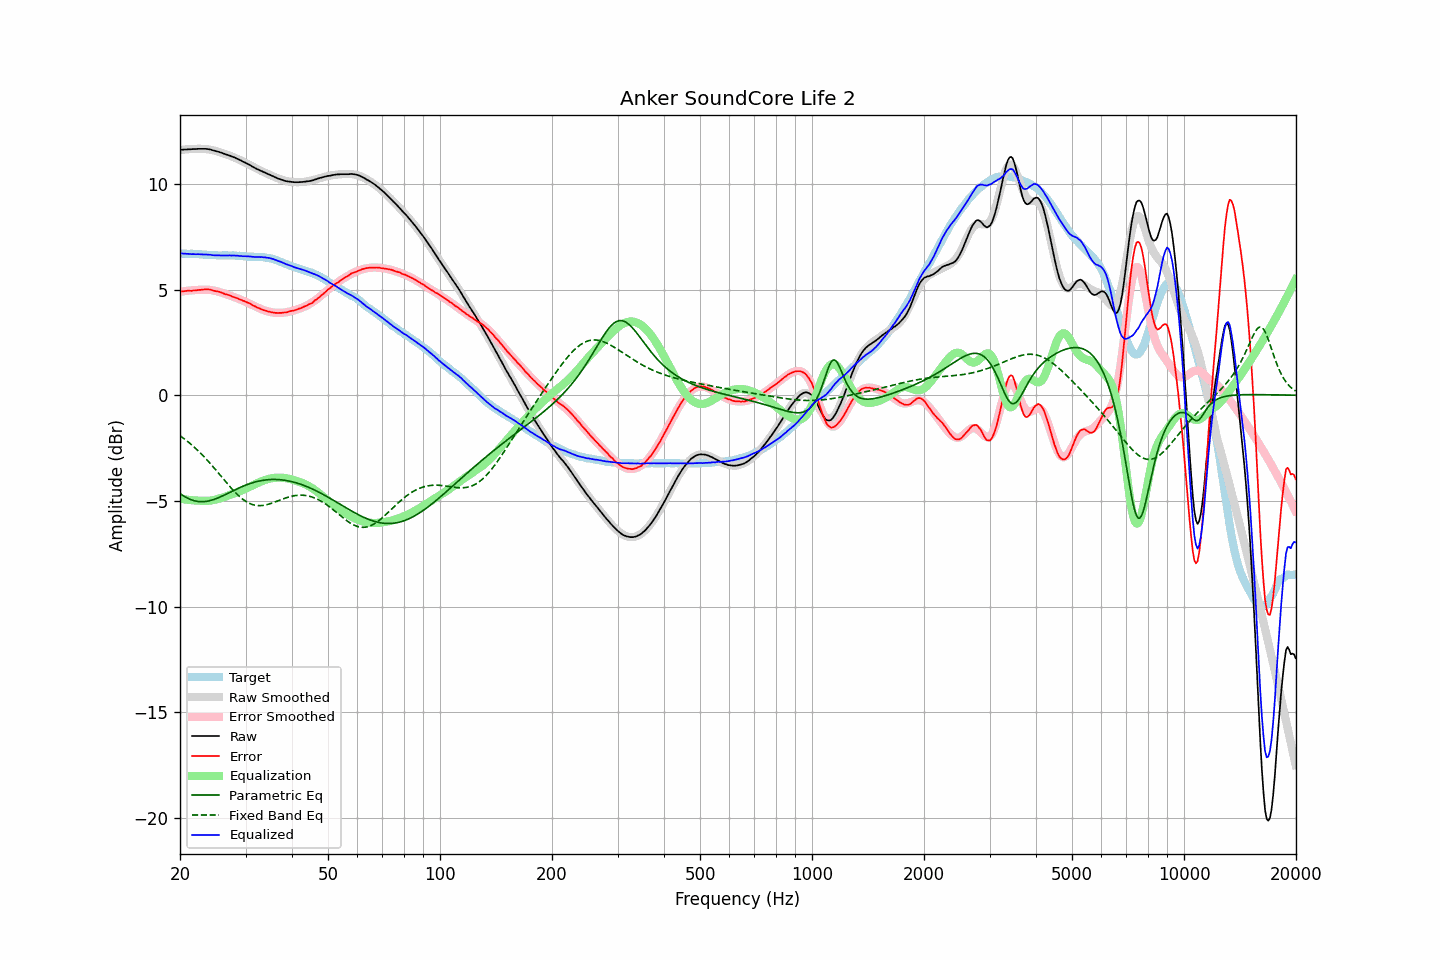

The data file committed next to this chart (first rows):
frequency, raw, error, smoothed, error_smoothed, equalization, parametric_eq, fixed_band_eq, equalized_raw, equalized_smoothed, target
20.00, 11.62, 4.91, 11.60, 4.89, -4.89, -4.65, -1.91, 6.72, 6.71, 6.71
20.20, 11.63, 4.92, 11.61, 4.91, -4.91, -4.70, -1.97, 6.72, 6.71, 6.71
20.40, 11.63, 4.92, 11.63, 4.92, -4.92, -4.75, -2.02, 6.71, 6.71, 6.71
20.61, 11.64, 4.93, 11.63, 4.93, -4.93, -4.80, -2.08, 6.70, 6.70, 6.71
20.81, 11.64, 4.94, 11.64, 4.94, -4.94, -4.84, -2.14, 6.70, 6.70, 6.70
21.02, 11.65, 4.95, 11.65, 4.95, -4.95, -4.88, -2.20, 6.70, 6.70, 6.70
21.23, 11.65, 4.95, 11.66, 4.96, -4.96, -4.92, -2.27, 6.69, 6.70, 6.70
21.44, 11.65, 4.94, 11.66, 4.97, -4.97, -4.95, -2.33, 6.68, 6.69, 6.71
21.66, 11.66, 4.96, 11.66, 4.97, -4.97, -4.97, -2.40, 6.68, 6.69, 6.70
21.87, 11.66, 4.96, 11.67, 4.98, -4.98, -5.00, -2.47, 6.68, 6.69, 6.70
22.09, 11.66, 4.97, 11.67, 4.98, -4.98, -5.01, -2.54, 6.67, 6.68, 6.69
22.31, 11.67, 4.98, 11.67, 4.99, -4.99, -5.03, -2.61, 6.68, 6.68, 6.69
22.54, 11.67, 4.99, 11.67, 4.99, -4.99, -5.03, -2.68, 6.67, 6.68, 6.68
22.76, 11.67, 4.99, 11.67, 5.00, -5.00, -5.04, -2.76, 6.67, 6.67, 6.68
22.99, 11.67, 5.00, 11.67, 5.00, -5.00, -5.04, -2.83, 6.67, 6.67, 6.67
23.22, 11.67, 5.01, 11.66, 5.00, -5.00, -5.03, -2.91, 6.67, 6.66, 6.66
23.45, 11.67, 5.01, 11.65, 5.00, -5.00, -5.03, -2.99, 6.67, 6.66, 6.66
23.69, 11.66, 5.01, 11.65, 5.00, -5.00, -5.01, -3.08, 6.66, 6.65, 6.65
23.92, 11.65, 5.01, 11.64, 4.99, -4.99, -5.00, -3.16, 6.65, 6.64, 6.64
24.16, 11.64, 5.00, 11.62, 4.98, -4.98, -4.98, -3.25, 6.65, 6.64, 6.64
24.40, 11.61, 4.97, 11.61, 4.97, -4.97, -4.96, -3.33, 6.63, 6.64, 6.64
24.65, 11.59, 4.95, 11.59, 4.96, -4.96, -4.93, -3.42, 6.63, 6.63, 6.64
24.89, 11.57, 4.93, 11.57, 4.94, -4.94, -4.91, -3.51, 6.62, 6.63, 6.64
25.14, 11.55, 4.92, 11.55, 4.92, -4.92, -4.88, -3.60, 6.62, 6.63, 6.63
25.39, 11.52, 4.91, 11.53, 4.90, -4.90, -4.85, -3.69, 6.62, 6.62, 6.62
25.65, 11.50, 4.88, 11.50, 4.88, -4.88, -4.81, -3.78, 6.62, 6.62, 6.62
25.91, 11.48, 4.86, 11.48, 4.85, -4.85, -4.78, -3.87, 6.62, 6.62, 6.62
26.16, 11.45, 4.82, 11.45, 4.83, -4.83, -4.75, -3.97, 6.62, 6.62, 6.63
26.43, 11.42, 4.79, 11.42, 4.80, -4.80, -4.71, -4.06, 6.61, 6.62, 6.63
26.69, 11.40, 4.77, 11.40, 4.78, -4.78, -4.67, -4.15, 6.62, 6.62, 6.63
26.96, 11.37, 4.75, 11.37, 4.75, -4.75, -4.63, -4.23, 6.62, 6.62, 6.62
27.23, 11.35, 4.73, 11.34, 4.72, -4.72, -4.60, -4.32, 6.62, 6.62, 6.62
27.50, 11.31, 4.69, 11.31, 4.69, -4.69, -4.56, -4.41, 6.61, 6.62, 6.62
27.77, 11.29, 4.66, 11.28, 4.67, -4.67, -4.52, -4.49, 6.62, 6.61, 6.63
28.05, 11.26, 4.64, 11.25, 4.64, -4.64, -4.49, -4.57, 6.62, 6.61, 6.62
28.33, 11.22, 4.61, 11.22, 4.61, -4.61, -4.45, -4.65, 6.61, 6.61, 6.61
28.62, 11.19, 4.59, 11.18, 4.58, -4.58, -4.41, -4.72, 6.61, 6.60, 6.60
28.90, 11.15, 4.54, 11.15, 4.55, -4.55, -4.38, -4.79, 6.60, 6.60, 6.61
29.19, 11.12, 4.52, 11.11, 4.52, -4.52, -4.35, -4.86, 6.60, 6.59, 6.60
29.48, 11.07, 4.48, 11.07, 4.49, -4.49, -4.31, -4.92, 6.58, 6.59, 6.59
29.78, 11.04, 4.46, 11.03, 4.45, -4.45, -4.28, -4.98, 6.58, 6.58, 6.58
30.08, 11.00, 4.42, 10.99, 4.42, -4.42, -4.25, -5.03, 6.58, 6.58, 6.58
30.38, 10.96, 4.39, 10.95, 4.38, -4.38, -4.22, -5.07, 6.57, 6.57, 6.57
30.68, 10.92, 4.36, 10.91, 4.35, -4.35, -4.19, -5.11, 6.57, 6.57, 6.56
30.99, 10.88, 4.32, 10.87, 4.31, -4.31, -4.17, -5.14, 6.57, 6.56, 6.56
31.30, 10.83, 4.27, 10.83, 4.27, -4.27, -4.14, -5.17, 6.55, 6.56, 6.56
31.61, 10.79, 4.23, 10.79, 4.23, -4.23, -4.12, -5.19, 6.55, 6.56, 6.56
31.93, 10.75, 4.20, 10.75, 4.20, -4.20, -4.10, -5.21, 6.55, 6.55, 6.55
32.24, 10.71, 4.15, 10.71, 4.16, -4.16, -4.08, -5.22, 6.54, 6.55, 6.56
32.57, 10.68, 4.13, 10.68, 4.13, -4.13, -4.06, -5.23, 6.55, 6.55, 6.55
32.89, 10.64, 4.09, 10.64, 4.10, -4.10, -4.05, -5.23, 6.54, 6.54, 6.55
33.22, 10.61, 4.06, 10.60, 4.06, -4.06, -4.03, -5.22, 6.54, 6.54, 6.55
33.55, 10.57, 4.03, 10.57, 4.03, -4.03, -4.02, -5.21, 6.53, 6.53, 6.54
33.89, 10.54, 4.01, 10.53, 4.01, -4.01, -4.01, -5.20, 6.53, 6.52, 6.53
34.23, 10.50, 3.99, 10.50, 3.98, -3.98, -4.00, -5.18, 6.51, 6.51, 6.51
34.57, 10.47, 3.96, 10.46, 3.96, -3.96, -4.00, -5.16, 6.50, 6.50, 6.51
34.92, 10.44, 3.95, 10.43, 3.94, -3.94, -3.99, -5.14, 6.49, 6.48, 6.49
35.27, 10.40, 3.92, 10.39, 3.93, -3.93, -3.99, -5.11, 6.47, 6.46, 6.48
35.62, 10.37, 3.92, 10.36, 3.92, -3.92, -3.99, -5.08, 6.45, 6.44, 6.45
35.97, 10.33, 3.90, 10.33, 3.91, -3.91, -3.99, -5.05, 6.42, 6.42, 6.43
... 635 more rows
